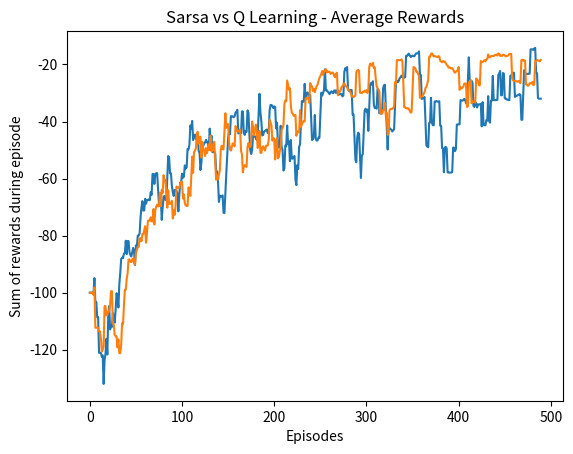

The matplotlib source for this figure:
import numpy as np
import matplotlib.pyplot as plt

class agent(object):
    def __init__(self):
        #all 48 states has the value for each action initialised at 0
        self.q_table=np.zeros((48,4))
        self.states=[]
        self.episode_reward=np.zeros(500)
                

    def update_q_table(self,q_table,state,action,reward,next_state_value,gamma=1,alpha=0.1):
        updated_value=q_table[state,action]+alpha*(reward+(gamma*next_state_value)-q_table[state,action])
        q_table[state,action]=updated_value
        return q_table
    
    def sarsa(self,episodes=500,gamma=1,alpha=0.1,epsilon=0.1):
        cliff=cliffwalkingenvironment()
        episode_rewards=np.zeros(episodes)
        for episode in range(episodes):
            cliff.reset()
            terminating_state=False
            curr_state=cliff.get_state()
            action=self.greedy_policy(curr_state)
            cum_reward=0
            while(terminating_state==False):
                cliff.update_agent_position(action)
                new_state=cliff.get_state()
                print("current state is ",curr_state,"new state is ",new_state)
                reward,terminating_state=cliff.get_reward()
                print("reward is ", reward)
                next_action=self.greedy_policy(new_state)
                self.q_table[curr_state,action]+=alpha*(reward+gamma*self.q_table[new_state,next_action]-self.q_table[curr_state,action])
                curr_state=new_state
                action=next_action
                if(terminating_state==True and reward==-100):
                    cum_reward=-100
                else:
                    cum_reward+=reward#reward so far for the episode
            episode_rewards[episode]=cum_reward
        return episode_rewards
            
    
    def q_learning(self,episodes=500,gamma=1,alpha=0.1,epsilon=0.1):
        cliff=cliffwalkingenvironment()#build environment
        terminating_state=False
        episode_rewards=np.zeros(episodes)
        for episode in range(episodes):
            cum_reward=0
            cliff.reset()
            terminating_state=False
            while(terminating_state==False):
                curr_state=cliff.get_state()
                action=self.greedy_policy(curr_state)
                print("action taken is ",action)
                cliff.update_agent_position(action)
                new_state=cliff.get_state()
                print("current state is ",curr_state,"new state is ",new_state)
                reward,terminating_state=cliff.get_reward()
                print("reward is ", reward)                   
                self.q_table[curr_state,action]+=alpha*(reward+gamma*np.amax(self.q_table[new_state,:])-self.q_table[curr_state,action])
                print("episode ",episode)
                if(terminating_state==True and reward==-100):
                    cum_reward=-100
                else:
                    cum_reward+=reward#reward so far for the episode
            episode_rewards[episode]=cum_reward
                
        return episode_rewards
    
    def greedy_policy(self,state,epsilon=0.1):
        if(np.random.random()<epsilon):
            action=np.random.choice(4) #up=0 left=1 right=2 down=3
        else:
            action=np.argmax(self.q_table[state,:])
        return action
    
    def action_probs(self, state, epsilon=0.1):
        next_state_probs = [epsilon/4] * 4
        best_action = self.greedy_policy(state)
        next_state_probs[best_action] += (1.0 - epsilon)
        if np.random.random()>epsilon:
            return best_action
        next_state_probs.remove(best_action)
        return next_state_probs[np.random.choice(3)]
        
    
class cliffwalkingenvironment(object):
    def __init__(self):
        self.state_space=self.build_environment()
        self.agentx=0
        self.agenty=3
        
    def get_state(self):
        state=12*self.agenty+self.agentx
        return state        
    
    def build_environment(self):
        environment=-np.ones((4,12))
        environment[3,1:11]=-100
        return environment
    
    def update_agent_position(self,action):
        if(action==0 and self.agenty>0):#up
            self.agenty=self.agenty-1
        elif(action==1 and self.agentx>0):#left
            self.agentx=self.agentx-1
        elif(action==2 and self.agentx<11):#right
            self.agentx=self.agentx+1
        elif(action==3 and self.agenty<3):#down
            self.agenty=self.agenty+1
        
    def get_reward(self):
        #gets reward for the transition. terminates the episode at the goal state or cliff
        terminating_state=False
        reward=-1
        if(self.state_space[self.agenty,self.agentx]==-100):
            terminating_state=True

        elif(self.agenty==3 and self.agentx==11):
            terminating_state=True
            
        return self.state_space[self.agenty,self.agentx],terminating_state
    
    def reset(self):
        self.agentx=0
        self.agenty=3
        
        
        
if __name__ == "__main__":
    environment=cliffwalkingenvironment()
    q_learning=agent()
    sarsa_agent=agent()
    
    q_episode_rewards=q_learning.q_learning()
    sarsa_episode_rewards=sarsa_agent.sarsa()
    avg_q_reward=np.zeros((500,1))
    avg_sarsa_reward=np.zeros((500,1))
    for i in range(10,500):
        avg=sum(q_episode_rewards[i-10:i])/10
        avg_q_reward[i,0]=avg
    
    for i in range(10, 500):
        avg=sum(sarsa_episode_rewards[i-10:i])/10
        avg_sarsa_reward[i,0]=avg
        
    plt.title("Sarsa vs Q Learning - Average Rewards")
    plt.plot(avg_q_reward[10:500])
    plt.plot(avg_sarsa_reward[10:500])
    plt.ylabel('Sum of rewards during episode')
    plt.xlabel('Episodes')
    #plt.legend(agentNames, loc=4)
    plt.show()
